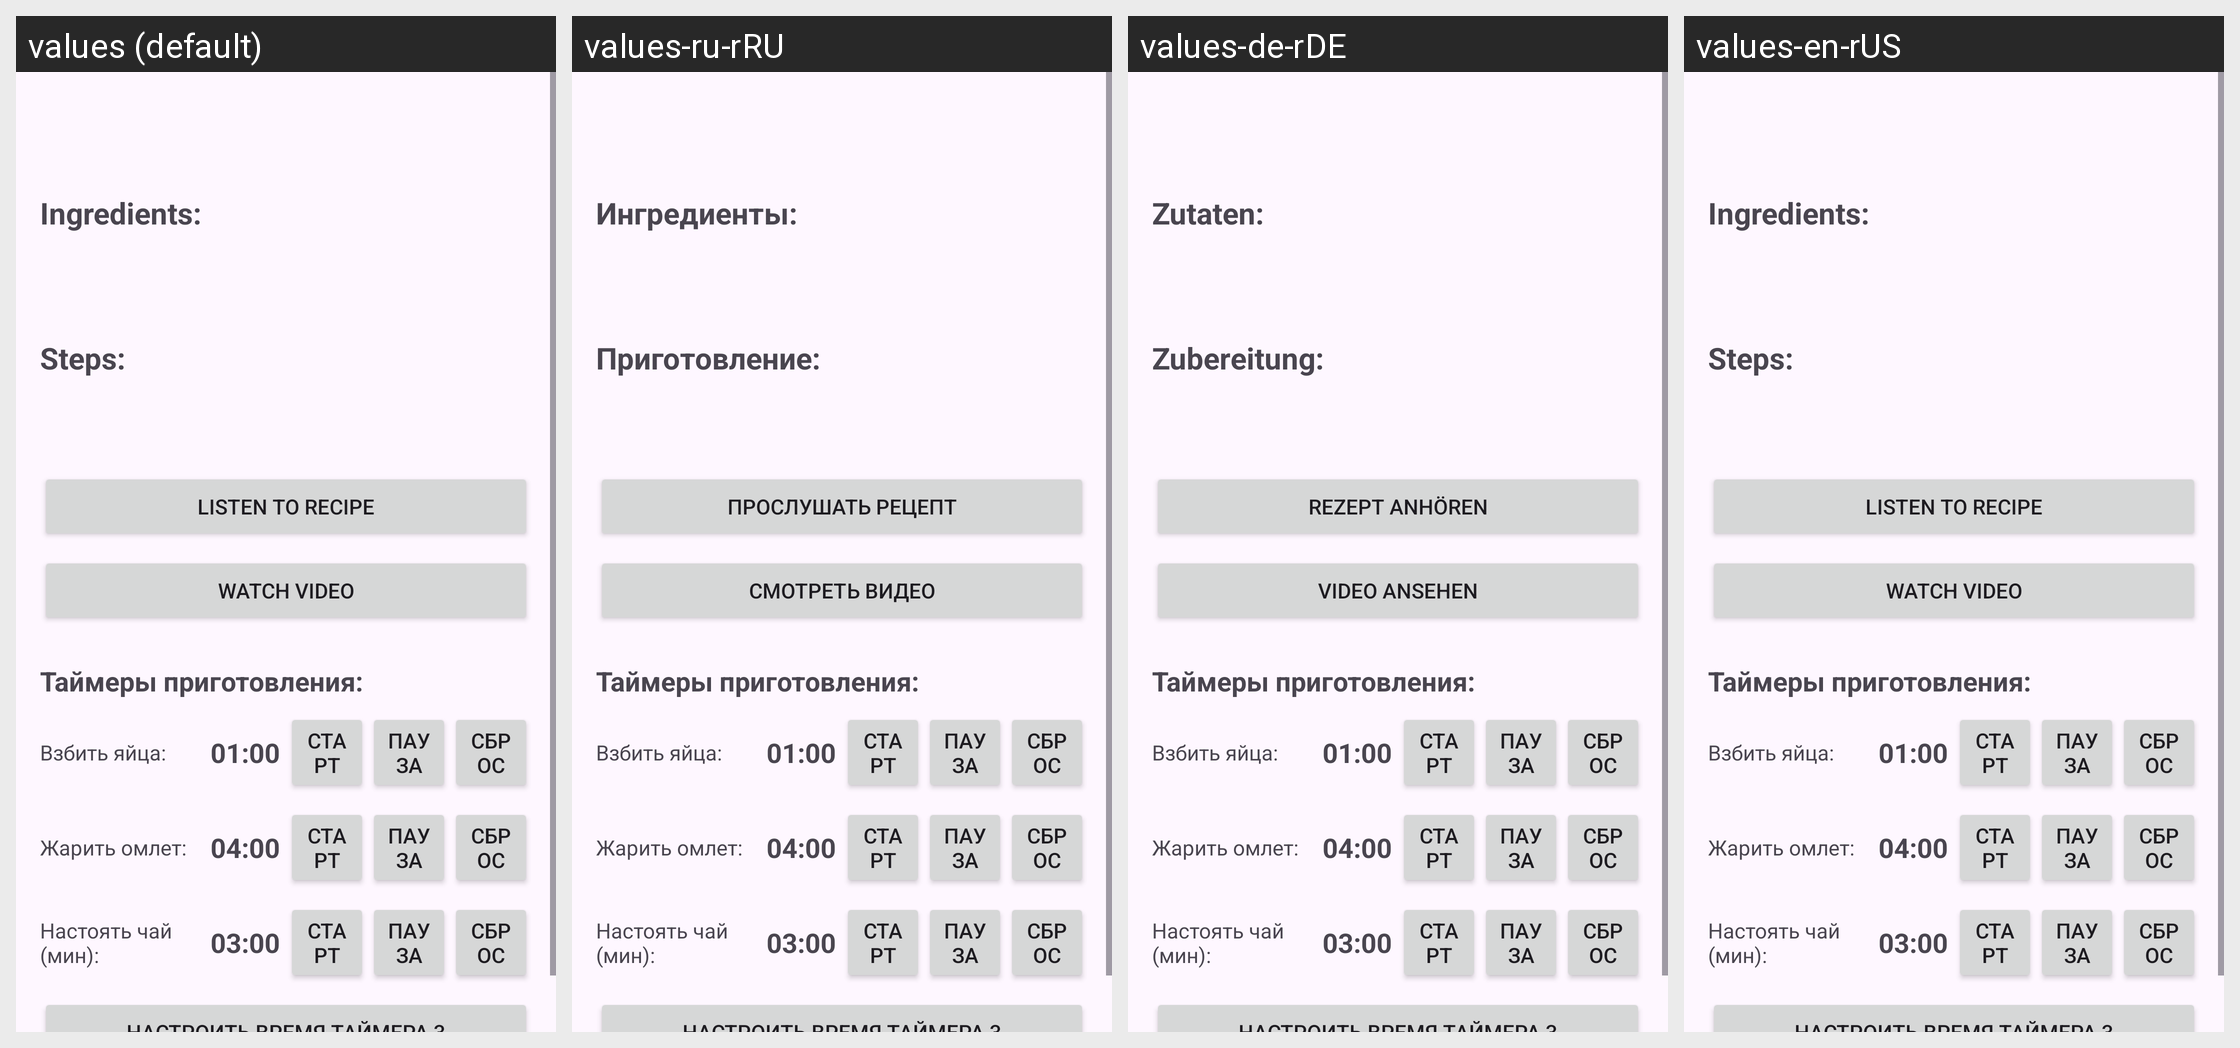

Locale-by-locale string values for the Android screen shown in this grid:
Android screen res/layout/activity_recipe_detail.xml rendered under 4 locales, left to right: values (default), values-ru-rRU, values-de-rDE, values-en-rUS. Device: Nexus 5 (rendered at 1080×1920; each locale shown at half size, 540×960, under a caption strip naming it); theme Theme.Zadanie1.
Strings drawn on this screen, with the default value and each locale's value (text and hints the layout hard-codes, and strings that could not be matched under every locale, appear in the picture but are not listed):

ingredients_title
  values: Ingredients:
  values-ru-rRU: Ингредиенты:
  values-de-rDE: Zutaten:
  values-en-rUS: Ingredients:

steps_title
  values: Steps:
  values-ru-rRU: Приготовление:
  values-de-rDE: Zubereitung:
  values-en-rUS: Steps:

play_recipe_voice
  values: Listen to recipe
  values-ru-rRU: Прослушать рецепт
  values-de-rDE: Rezept anhören
  values-en-rUS: Listen to recipe

watch_video
  values: Watch video
  values-ru-rRU: Смотреть видео
  values-de-rDE: Video ansehen
  values-en-rUS: Watch video
